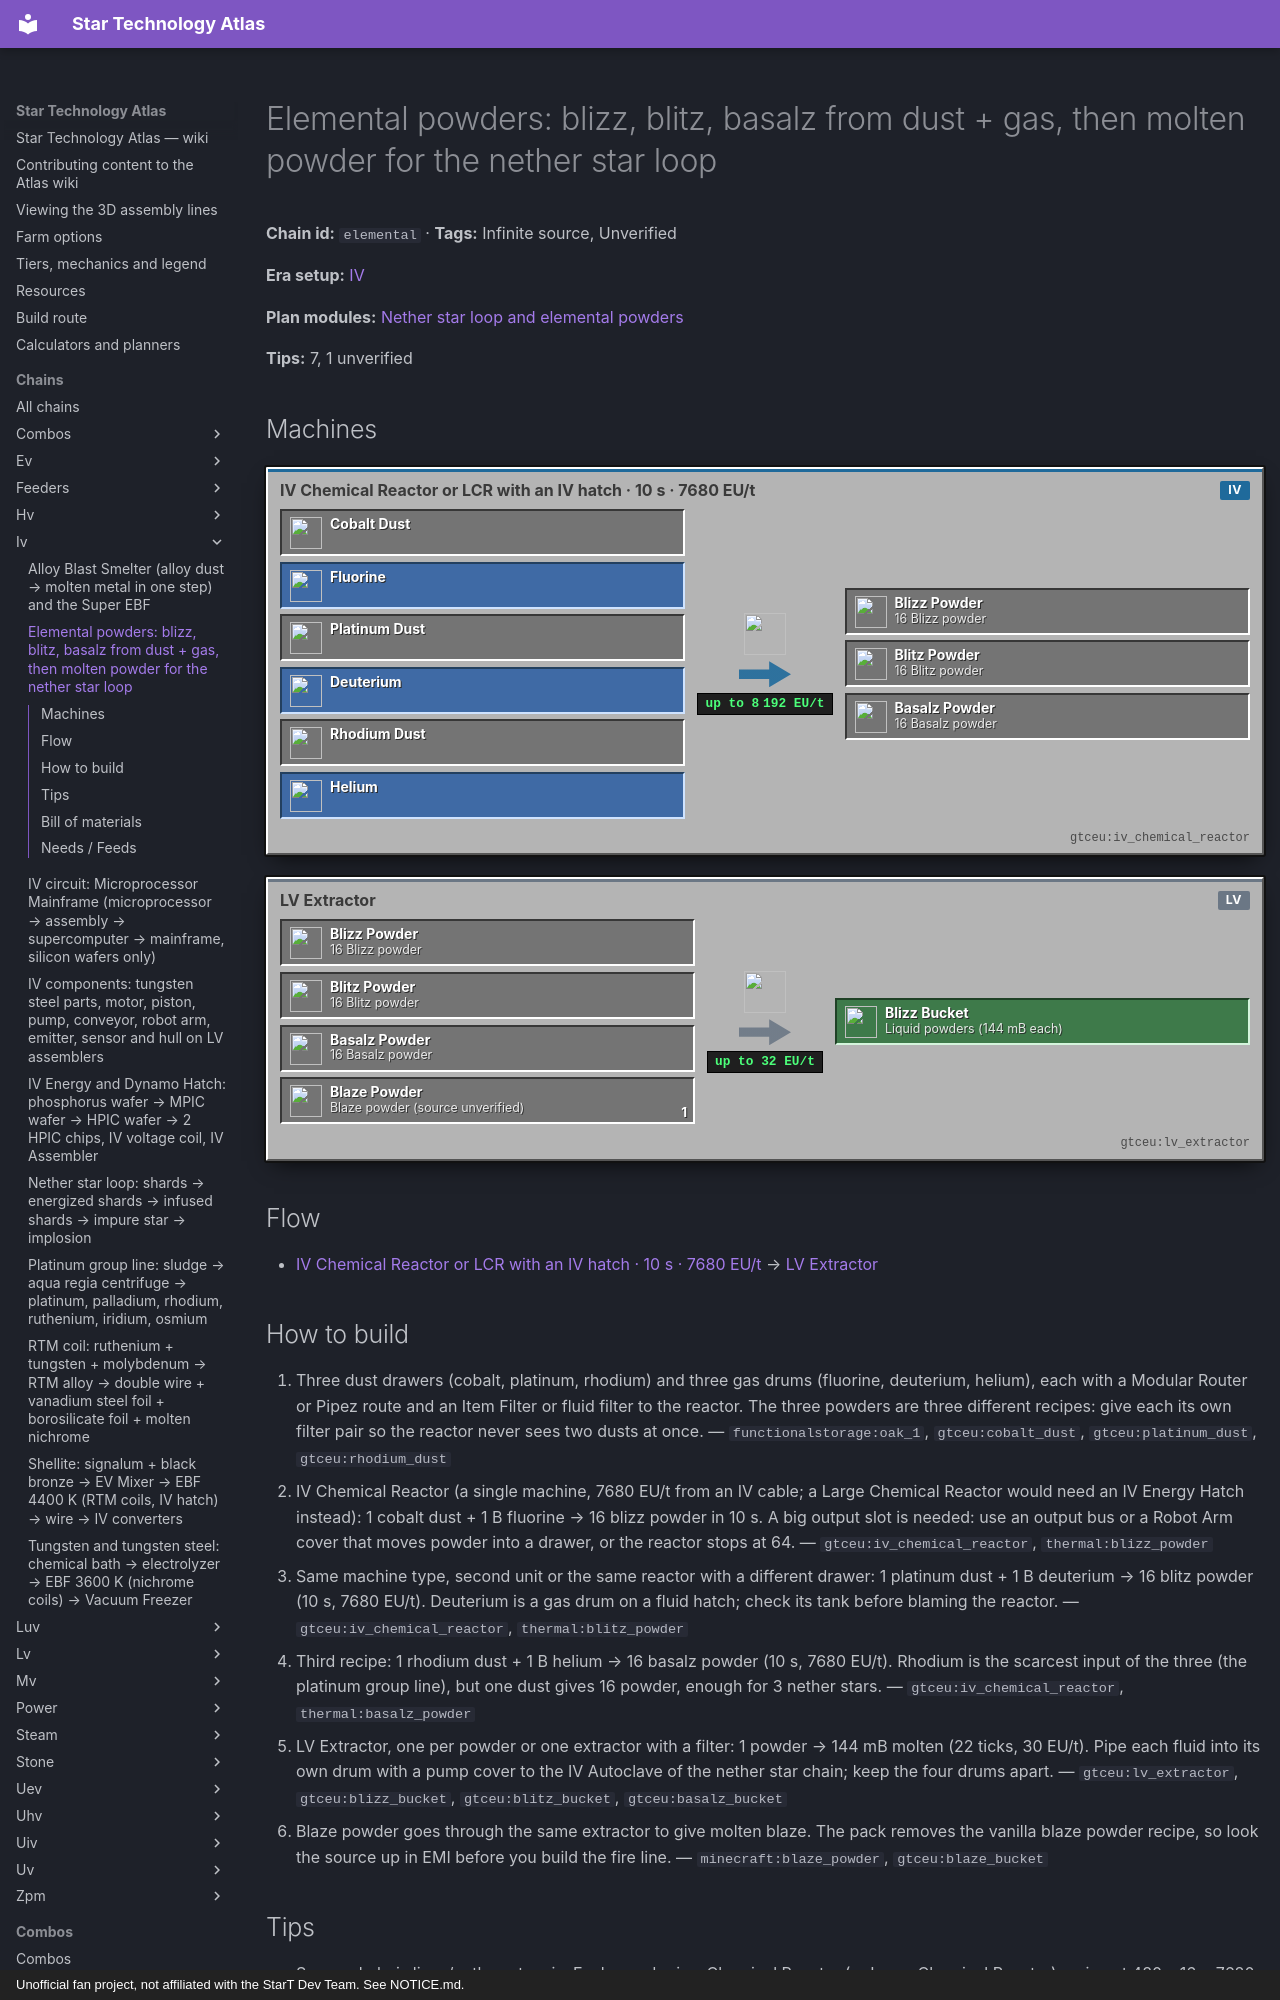

repository: BLGuyDev/StarT-Atlas · page: chains/iv/elemental/index.html · generator: mkdocs · copyright: Unofficial fan project, not affiliated with the StarT Dev Team. See NOTICE.md.

---
kind: chain
id: elemental
order: 580
data:
  t: |-
    Elemental powders: blizz, blitz, basalz from dust + gas, then molten powder for the nether star loop
  inf: true
  "n":
    - [co, Cobalt dust, i, "gtceu:cobalt_dust"]
    - [fl, Fluorine, f, "gtceu:fluorine_bucket"]
    - [pt, Platinum dust, i, "gtceu:platinum_dust"]
    - [de, Deuterium, f, "gtceu:deuterium_bucket"]
    - [rh, Rhodium dust, i, "gtceu:rhodium_dust"]
    - [he, Helium, f, "gtceu:helium_bucket"]
    - [cr, "IV Chemical Reactor or LCR with an IV hatch · 10 s · 7680 EU/t", m, "gtceu:iv_chemical_reactor"]
    - [b1, "16 Blizz powder", x, "thermal:blizz_powder"]
    - [b2, "16 Blitz powder", x, "thermal:blitz_powder"]
    - [b3, "16 Basalz powder", x, "thermal:basalz_powder"]
    - [ex, LV Extractor, m, "gtceu:lv_extractor"]
    - [o, "Liquid powders (144 mB each)", o, "gtceu:blizz_bucket"]
    - [bp, "Blaze powder (source unverified)", i, "minecraft:blaze_powder"]
  e:
    - [co, cr]
    - [fl, cr]
    - [pt, cr]
    - [de, cr]
    - [rh, cr]
    - [he, cr]
    - [cr, b1]
    - [cr, b2]
    - [cr, b3]
    - [b1, ex]
    - [b2, ex]
    - [b3, ex]
    - [ex, o]
    - [bp, ex, "1"]
  tips:
    - |-
      Source: kubejs lines/nether_stars.js. Each powder is a Chemical Reactor (or Large Chemical Reactor) recipe at 480 x 16 = 7680 EU/t: 1 dust + 1000 mB gas → 16 powder in 200 ticks (10 s). Cobalt dust + fluorine → blizz; platinum dust + deuterium → blitz; rhodium dust + helium → basalz. 7680 EU/t is an IV recipe: an IV Chemical Reactor (iv_chemical_reactor, fed by an IV cable) or a Large Chemical Reactor on an IV Energy Hatch.
    - |-
      Molten powder: LV Extractor (30 EU/t, 22 ticks): 1 powder → 144 mB of the matching fluid; the old node said IV Extractor, which is not needed. Blaze powder has no recipe in the pack (the vanilla one is removed) and is the fourth powder: Unverified: where it comes from.
    - |-
      Cost per nether star in powder: about 5.3 powder items of each of the 4 elements (4 × about 760 mB molten), so a single craft of 16 serves 3 stars. Rhodium for basalz is the rare input (platinum group line, 1 per 6 inert metal mixture); platinum dust for blitz and cobalt for blizz are plentiful. Fluorine is the slurry chain; deuterium and helium come from the air/hydrogen lines.
    - |-
      A Macerator turns the Thermal rods back into powder (1 rod → 4 powder, 88 ticks, 2 EU/t): blizz, blitz and basalz rods from the Thermal mobs work too.
    - |-
      The Heat Chamber that “energizes” molten powders in the same script is a LuV recipe (energized nether star shard + 1728 mB powder): do not plan it for IV.
    - |-
      Sub-steps people skip: (1) each powder is its own dust + gas pair, so three machines or one machine with three drawers and filters, never a single mixed bus; (2) do not extract more molten powder than 5 items per run; extra just sits in the drum; (3) the reactor wants the gas as a fluid, in a hatch.
    - |-
      Unverified: the blaze powder source, and the exact supply of deuterium (the guide has no deuterium chain).
  b:
    - ["gtceu:iv_chemical_reactor", 1]
    - ["gtceu:lv_extractor", 1]
    - ["functionalstorage:oak_1", 8]
    - ["modularrouters:modular_router", 5]
    - ["gtceu:lv_robot_arm", 6]
    - ["gtceu:item_filter", 6]
    - ["pipez:item_pipe", 16]
    - ["pipez:fluid_pipe", 6]
    - ["gtceu:steel_drum", 4]
  how:
    - i: ["functionalstorage:oak_1", "gtceu:cobalt_dust", "gtceu:platinum_dust", "gtceu:rhodium_dust"]
      t: |-
        Three dust drawers (cobalt, platinum, rhodium) and three gas drums (fluorine, deuterium, helium), each with a Modular Router or Pipez route and an Item Filter or fluid filter to the reactor. The three powders are three different recipes: give each its own filter pair so the reactor never sees two dusts at once.
    - i: ["gtceu:iv_chemical_reactor", "thermal:blizz_powder"]
      t: |-
        IV Chemical Reactor (a single machine, 7680 EU/t from an IV cable; a Large Chemical Reactor would need an IV Energy Hatch instead): 1 cobalt dust + 1 B fluorine → 16 blizz powder in 10 s. A big output slot is needed: use an output bus or a Robot Arm cover that moves powder into a drawer, or the reactor stops at 64.
    - i: ["gtceu:iv_chemical_reactor", "thermal:blitz_powder"]
      t: |-
        Same machine type, second unit or the same reactor with a different drawer: 1 platinum dust + 1 B deuterium → 16 blitz powder (10 s, 7680 EU/t). Deuterium is a gas drum on a fluid hatch; check its tank before blaming the reactor.
    - i: ["gtceu:iv_chemical_reactor", "thermal:basalz_powder"]
      t: |-
        Third recipe: 1 rhodium dust + 1 B helium → 16 basalz powder (10 s, 7680 EU/t). Rhodium is the scarcest input of the three (the platinum group line), but one dust gives 16 powder, enough for 3 nether stars.
    - i: ["gtceu:lv_extractor", "gtceu:blizz_bucket", "gtceu:blitz_bucket", "gtceu:basalz_bucket"]
      t: |-
        LV Extractor, one per powder or one extractor with a filter: 1 powder → 144 mB molten (22 ticks, 30 EU/t). Pipe each fluid into its own drum with a pump cover to the IV Autoclave of the nether star chain; keep the four drums apart.
    - i: ["minecraft:blaze_powder", "gtceu:blaze_bucket"]
      t: Blaze powder goes through the same extractor to give molten blaze. The pack removes the vanilla blaze powder recipe, so look the source up in EMI before you build the fire line.
---
# Elemental powders: blizz, blitz, basalz from dust + gas, then molten powder for the nether star loop

<!-- Generated from the front matter by tools/refresh_body.js. Edit the front matter, not this text. -->

**Chain id:** `elemental` · **Tags:** Infinite source, Unverified

**Era setup:** [IV](../../eras/iv.md)

**Plan modules:** [Nether star loop and elemental powders](../../plan/p10.md#netherstar)

**Tips:** 7, 1 unverified
